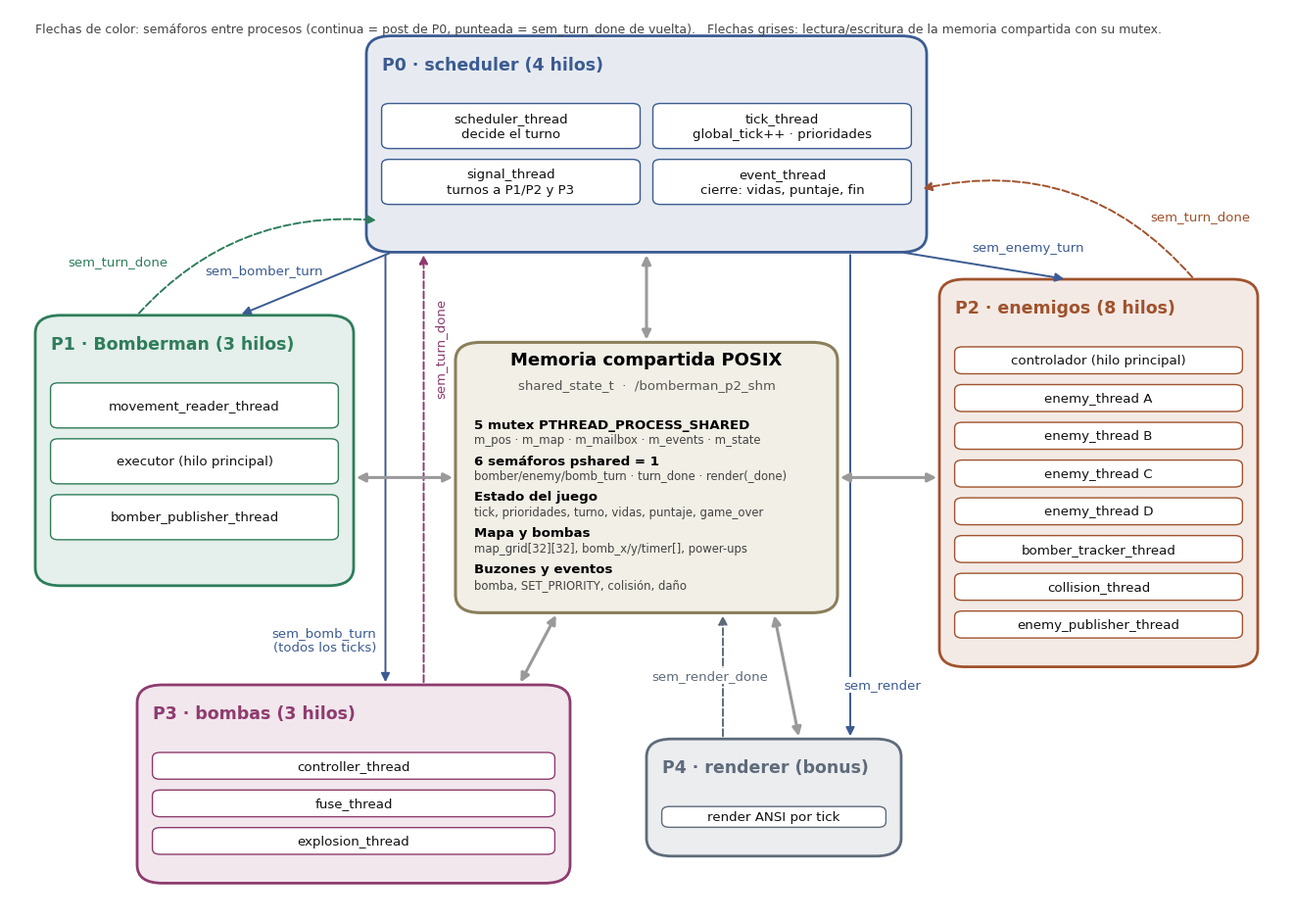
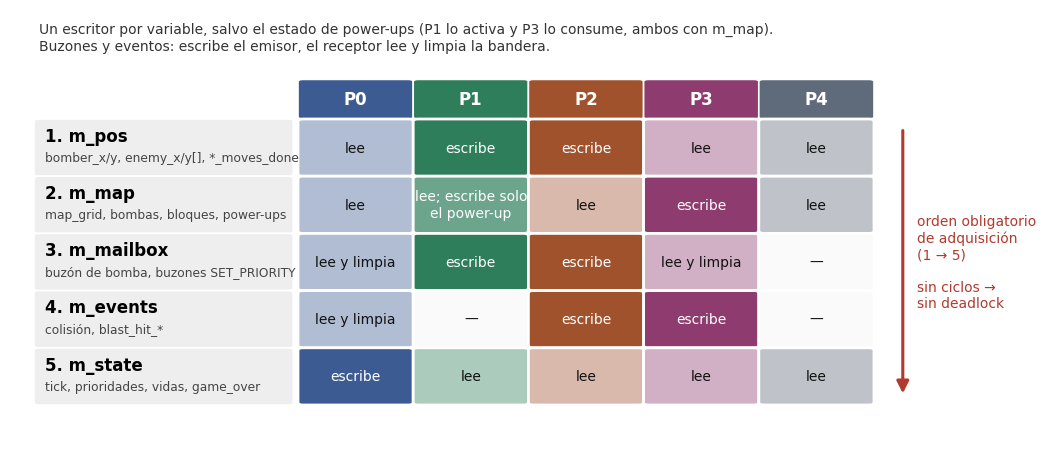
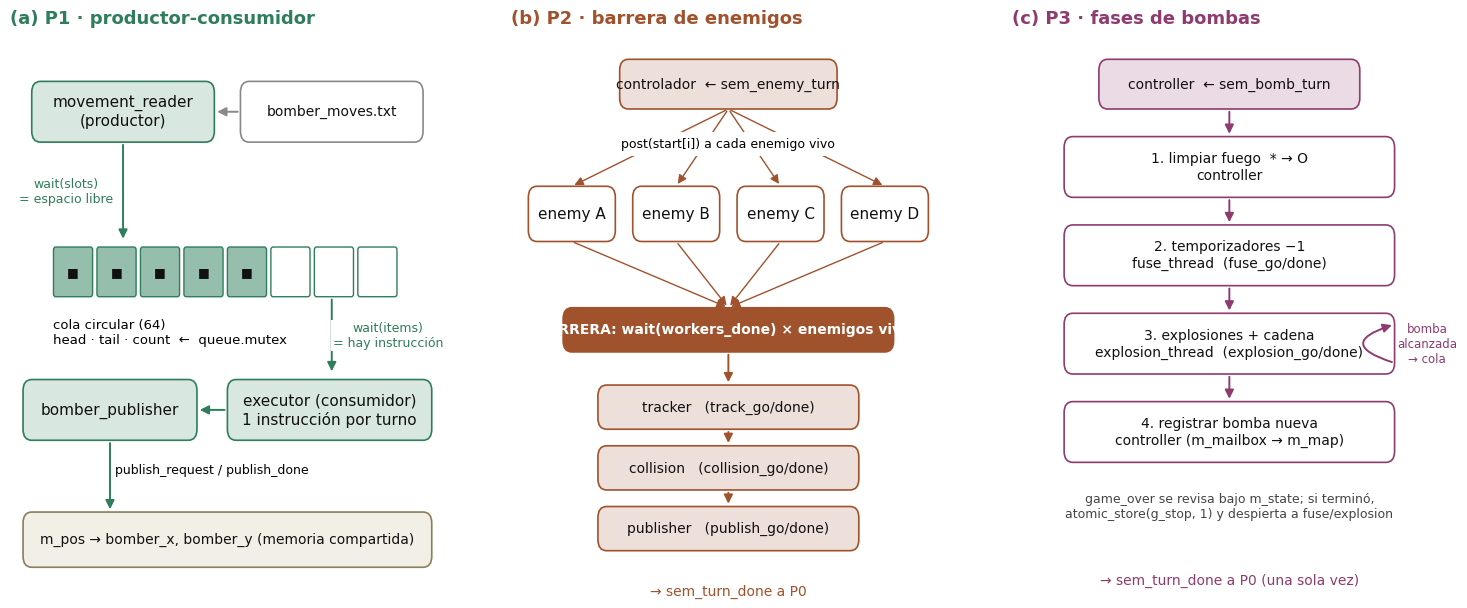
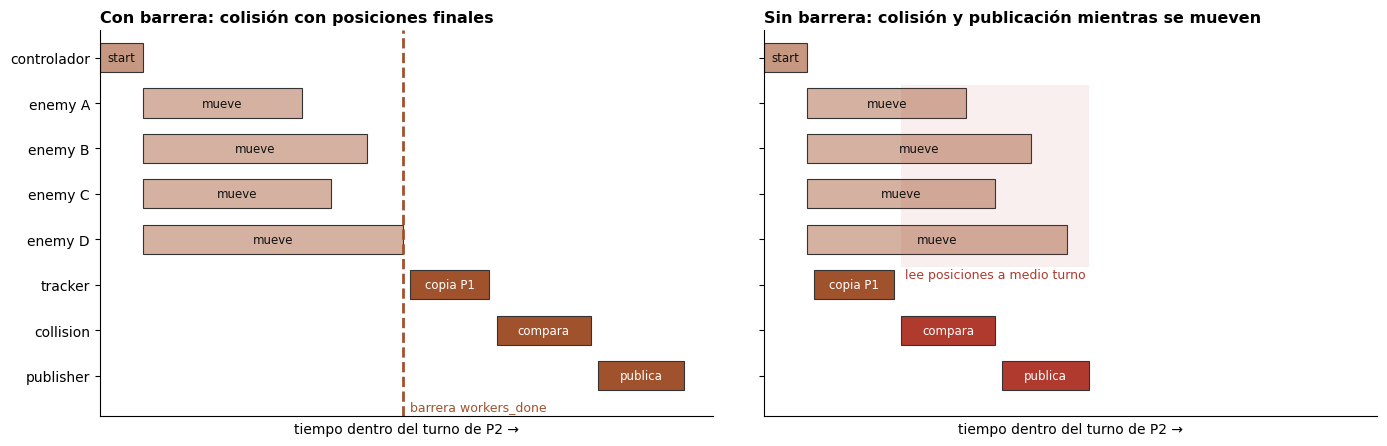

These charts were generated, in order, by the following Python code:
"""Diagramas estáticos del informe (arquitectura, mutex, sincronización interna, temporal de P2)."""
import matplotlib
matplotlib.use("Agg")
import matplotlib.pyplot as plt
from matplotlib.patches import FancyBboxPatch, FancyArrowPatch, Rectangle
import os, sys

OUT = sys.argv[1] if len(sys.argv) > 1 else "."
plt.rcParams.update({"font.family": "Arial", "font.size": 11})

C = {  # paleta sobria, un tono por proceso
    "P0": "#3b5b92", "P1": "#2e7d5b", "P2": "#a0522d", "P3": "#8e3b6f", "P4": "#5f6b7a",
    "SHM": "#f2efe6", "line": "#333333",
}
def light(hexc, f=0.82):
    h = hexc.lstrip("#"); r, g, b = (int(h[i:i+2], 16) for i in (0, 2, 4))
    return "#%02x%02x%02x" % tuple(int(c + (255 - c) * f) for c in (r, g, b))

def box(ax, x, y, w, h, text="", fc="white", ec="#333", lw=1.2, fs=11, bold=False, color="#111", r=0.02, ha="center", va="center", z=2):
    p = FancyBboxPatch((x, y), w, h, boxstyle=f"round,pad=0,rounding_size={r}", fc=fc, ec=ec, lw=lw, zorder=z)
    ax.add_patch(p)
    if text:
        tx = x + w / 2 if ha == "center" else x + 0.012
        ty = y + h / 2 if va == "center" else y + h - 0.012
        ax.text(tx, ty, text, ha=ha, va=va, fontsize=fs, fontweight="bold" if bold else "normal", color=color, zorder=z + 1, linespacing=1.25)
    return p

def arrow(ax, x1, y1, x2, y2, text="", color="#333", style="-|>", ls="-", lw=1.4, fs=9.5, rad=0.0, tx=None, ty=None, z=3):
    a = FancyArrowPatch((x1, y1), (x2, y2), arrowstyle=style, mutation_scale=13, color=color, lw=lw, ls=ls,
                        connectionstyle=f"arc3,rad={rad}", zorder=z)
    ax.add_patch(a)
    if text:
        ax.text(tx if tx is not None else (x1 + x2) / 2, ty if ty is not None else (y1 + y2) / 2, text, fontsize=fs,
                ha="center", va="center", color=color, zorder=5,
                bbox=dict(fc="white", ec="none", pad=1.2))

def canvas(w, h):
    fig = plt.figure(figsize=(w, h), dpi=200)
    ax = fig.add_axes([0, 0, 1, 1]); ax.set_xlim(0, 1); ax.set_ylim(0, 1); ax.axis("off")
    return fig, ax

def proc(ax, x, y, w, h, key, title, threads, cols=1):
    box(ax, x, y, w, h, fc=light(C[key], 0.88), ec=C[key], lw=2)
    ax.text(x + 0.012, y + h - 0.022, title, fontsize=12.5, fontweight="bold", color=C[key], va="top")
    n = len(threads); rows = (n + cols - 1) // cols
    top = y + h - 0.075; bh = min(0.05, (h - 0.095) / rows - 0.012); cw = (w - 0.024 - (cols - 1) * 0.01) / cols
    for i, t in enumerate(threads):
        r, c = divmod(i, cols)
        box(ax, x + 0.012 + c * (cw + 0.01), top - r * (bh + 0.012) - bh, cw, bh, t, fc="white", ec=C[key], lw=1, fs=9.6, r=0.006)

# ------------------------------------------------------------------ F1 arquitectura
def arquitectura():
    fig, ax = canvas(13, 9.2)
    # memoria compartida al centro
    box(ax, 0.35, 0.33, 0.30, 0.30, fc=C["SHM"], ec="#8a7f5a", lw=2.2)
    ax.text(0.5, 0.605, "Memoria compartida POSIX", ha="center", fontsize=13, fontweight="bold")
    ax.text(0.5, 0.578, "shared_state_t  ·  /bomberman_p2_shm", ha="center", fontsize=9.5, color="#555")
    items = [("5 mutex PTHREAD_PROCESS_SHARED", "m_pos · m_map · m_mailbox · m_events · m_state"),
             ("6 semáforos pshared = 1", "bomber/enemy/bomb_turn · turn_done · render(_done)"),
             ("Estado del juego", "tick, prioridades, turno, vidas, puntaje, game_over"),
             ("Mapa y bombas", "map_grid[32][32], bomb_x/y/timer[], power-ups"),
             ("Buzones y eventos", "bomba, SET_PRIORITY, colisión, daño")]
    for i, (a, b) in enumerate(items):
        yy = 0.535 - i * 0.04
        ax.text(0.365, yy, a, fontsize=9.6, fontweight="bold"); ax.text(0.365, yy - 0.017, b, fontsize=8.4, color="#444")

    proc(ax, 0.28, 0.73, 0.44, 0.24, "P0", "P0 · scheduler (4 hilos)",
         ["scheduler_thread\ndecide el turno", "tick_thread\nglobal_tick++ · prioridades", "signal_thread\nturnos a P1/P2 y P3", "event_thread\ncierre: vidas, puntaje, fin"], cols=2)
    proc(ax, 0.02, 0.36, 0.25, 0.30, "P1", "P1 · Bomberman (3 hilos)",
         ["movement_reader_thread", "executor (hilo principal)", "bomber_publisher_thread"])
    proc(ax, 0.73, 0.27, 0.25, 0.43, "P2", "P2 · enemigos (8 hilos)",
         ["controlador (hilo principal)", "enemy_thread A", "enemy_thread B", "enemy_thread C", "enemy_thread D",
          "bomber_tracker_thread", "collision_thread", "enemy_publisher_thread"])
    proc(ax, 0.10, 0.03, 0.34, 0.22, "P3", "P3 · bombas (3 hilos)",
         ["controller_thread", "fuse_thread", "explosion_thread"])
    proc(ax, 0.50, 0.06, 0.20, 0.13, "P4", "P4 · renderer (bonus)", ["render ANSI por tick"])

    # semáforos entre procesos
    arrow(ax, 0.30, 0.73, 0.18, 0.66, "sem_bomber_turn", C["P0"], tx=0.20, ty=0.71)
    arrow(ax, 0.10, 0.66, 0.29, 0.765, "sem_turn_done", C["P1"], ls="--", rad=-0.25, tx=0.085, ty=0.72)
    arrow(ax, 0.70, 0.73, 0.83, 0.70, "sem_enemy_turn", C["P0"], tx=0.80, ty=0.735)
    arrow(ax, 0.93, 0.70, 0.715, 0.80, "sem_turn_done", C["P2"], ls="--", rad=0.3, tx=0.935, ty=0.77)
    arrow(ax, 0.295, 0.73, 0.295, 0.25, "", C["P0"])
    arrow(ax, 0.325, 0.25, 0.325, 0.73, "", C["P3"], ls="--")
    ax.text(0.288, 0.30, "sem_bomb_turn\n(todos los ticks)", fontsize=9.5, color=C["P0"], ha="right", va="center")
    ax.text(0.333, 0.68, "sem_turn_done", rotation=90, fontsize=9.5, color=C["P3"], ha="left", va="top")
    arrow(ax, 0.66, 0.73, 0.66, 0.19, "sem_render", C["P0"], tx=0.685, ty=0.25)
    arrow(ax, 0.56, 0.19, 0.56, 0.33, "sem_render_done", C["P4"], ls="--", tx=0.55, ty=0.26)
    # acceso a memoria (gris)
    for (x1, y1, x2, y2) in [(0.5, 0.73, 0.5, 0.63), (0.27, 0.48, 0.35, 0.48), (0.73, 0.48, 0.65, 0.48), (0.40, 0.25, 0.43, 0.33), (0.62, 0.19, 0.60, 0.33)]:
        arrow(ax, x1, y1, x2, y2, "", "#9a9a9a", style="<|-|>", lw=2.2)
    ax.text(0.02, 0.985, "Flechas de color: semáforos entre procesos (continua = post de P0, punteada = sem_turn_done de vuelta).   Flechas grises: lectura/escritura de la memoria compartida con su mutex.",
            fontsize=9, color="#444", va="top")
    fig.savefig(os.path.join(OUT, "f_arquitectura.png"), bbox_inches="tight", pad_inches=0.08); plt.close(fig)

# ------------------------------------------------------------------ F2 matriz de mutex
def mutex_matriz():
    fig, ax = canvas(9.6, 4.4)
    rows = [("m_pos", "bomber_x/y, enemy_x/y[], *_moves_done"),
            ("m_map", "map_grid, bombas, bloques, power-ups"),
            ("m_mailbox", "buzón de bomba, buzones SET_PRIORITY"),
            ("m_events", "colisión, blast_hit_*"),
            ("m_state", "tick, prioridades, vidas, game_over")]
    cols = ["P0", "P1", "P2", "P3", "P4"]
    M = [["L", "E", "E", "L", "L"],
         ["L", "E*", "L", "E", "L"],
         ["L+limpia", "E", "E", "L+limpia", "—"],
         ["L+limpia", "—", "E", "E", "—"],
         ["E", "L", "L", "L", "L"]]
    x0, y0, cw, rh, lw_ = 0.30, 0.10, 0.12, 0.13, 0.27
    for j, c in enumerate(cols):
        box(ax, x0 + j * cw, y0 + 5 * rh, cw, 0.09, c, fc=C[c], ec="white", fs=12, bold=True, color="white", r=0.005)
    for i, (m, d) in enumerate(rows):
        y = y0 + (4 - i) * rh
        box(ax, x0 - lw_ - 0.005, y, lw_, rh, "", fc="#eeeeee", ec="white", r=0.005)
        ax.text(x0 - lw_ + 0.006, y + rh * 0.62, f"{i+1}. {m}", fontsize=12, fontweight="bold", family="Consolas")
        ax.text(x0 - lw_ + 0.006, y + rh * 0.27, d, fontsize=8.8, color="#444")
        for j, c in enumerate(cols):
            v = M[i][j]
            fc = light(C[c], 0.3) if v == "E*" else C[c] if v.startswith("E") else (light(C[c], 0.6) if v.startswith("L") else "#fafafa")
            col = "white" if v.startswith("E") else "#111"
            box(ax, x0 + j * cw, y, cw, rh, {"E": "escribe", "L": "lee", "E*": "lee; escribe solo\nel power-up", "L+limpia": "lee y limpia", "—": "—"}[v],
                fc=fc, ec="white", lw=2, fs=10, color=col, r=0.005)
    # flecha de orden
    ax.annotate("", xy=(0.93, y0 + 0.02), xytext=(0.93, y0 + 5 * rh - 0.02),
                arrowprops=dict(arrowstyle="-|>", lw=2.2, color="#b03a2e", mutation_scale=18))
    ax.text(0.945, y0 + 2.5 * rh, "orden obligatorio\nde adquisición\n(1 → 5)\n\nsin ciclos →\nsin deadlock", fontsize=10, color="#b03a2e", va="center")
    ax.text(0.03, 0.97, "Un escritor por variable, salvo el estado de power-ups (P1 lo activa y P3 lo consume, ambos con m_map).\nBuzones y eventos: escribe el emisor, el receptor lee y limpia la bandera.",
            fontsize=10, va="top", color="#333")
    fig.savefig(os.path.join(OUT, "f_mutex.png"), bbox_inches="tight", pad_inches=0.08); plt.close(fig)

# ------------------------------------------------------------------ F4 sincronización interna
def sinc_interna():
    fig, axs = plt.subplots(1, 3, figsize=(15, 6.2), dpi=200)
    for a in axs: a.set_xlim(0, 1); a.set_ylim(0, 1); a.axis("off")
    # (a) P1
    ax = axs[0]; k = C["P1"]
    ax.set_title("(a) P1 · productor-consumidor", fontsize=13, fontweight="bold", color=k, loc="left")
    box(ax, 0.05, 0.80, 0.42, 0.11, "movement_reader\n(productor)", fc=light(k), ec=k)
    box(ax, 0.53, 0.80, 0.42, 0.11, "bomber_moves.txt", fc="white", ec="#888", fs=10)
    arrow(ax, 0.53, 0.855, 0.47, 0.855, "", "#888")
    # cola circular
    for i in range(8):
        box(ax, 0.10 + i * 0.1, 0.52, 0.09, 0.09, "" if i > 4 else "■", fc="white" if i > 4 else light(k, 0.5), ec=k, lw=1, fs=9, r=0.005)
    ax.text(0.10, 0.455, "cola circular (64)\nhead · tail · count  ←  queue.mutex", ha="left", va="center", fontsize=9.5)
    arrow(ax, 0.26, 0.80, 0.26, 0.62, "wait(slots)\n= espacio libre", k, tx=0.13, ty=0.71, fs=9)
    arrow(ax, 0.74, 0.52, 0.74, 0.38, "wait(items)\n= hay instrucción", k, tx=0.87, ty=0.45, fs=9)
    box(ax, 0.50, 0.26, 0.47, 0.11, "executor (consumidor)\n1 instrucción por turno", fc=light(k), ec=k)
    box(ax, 0.03, 0.26, 0.40, 0.11, "bomber_publisher", fc=light(k), ec=k)
    arrow(ax, 0.50, 0.315, 0.43, 0.315, "", k)
    ax.text(0.465, 0.20, "publish_request / publish_done", ha="center", fontsize=9)
    box(ax, 0.03, 0.03, 0.94, 0.10, "m_pos → bomber_x, bomber_y (memoria compartida)", fc=C["SHM"], ec="#8a7f5a", fs=10)
    arrow(ax, 0.23, 0.26, 0.23, 0.13, "", k)
    # (b) P2
    ax = axs[1]; k = C["P2"]
    ax.set_title("(b) P2 · barrera de enemigos", fontsize=13, fontweight="bold", color=k, loc="left")
    box(ax, 0.25, 0.86, 0.5, 0.09, "controlador  ← sem_enemy_turn", fc=light(k), ec=k, fs=10)
    for i, L in enumerate("ABCD"):
        x = 0.04 + i * 0.24
        box(ax, x, 0.62, 0.20, 0.10, f"enemy {L}", fc="white", ec=k)
        arrow(ax, 0.5, 0.86, x + 0.10, 0.72, "", k, lw=1)
        arrow(ax, x + 0.10, 0.62, 0.5, 0.50, "", k, lw=1)
    ax.text(0.5, 0.79, "post(start[i]) a cada enemigo vivo", ha="center", fontsize=9, bbox=dict(fc="white", ec="none"))
    box(ax, 0.12, 0.42, 0.76, 0.08, "BARRERA: wait(workers_done) × enemigos vivos", fc=k, ec=k, color="white", bold=True, fs=10)
    steps = [("tracker", "track_go/done"), ("collision", "collision_go/done"), ("publisher", "publish_go/done")]
    for i, (n, s) in enumerate(steps):
        y = 0.28 - i * 0.11
        box(ax, 0.20, y, 0.6, 0.08, f"{n}   ({s})", fc=light(k), ec=k, fs=10)
        if i == 0: arrow(ax, 0.5, 0.42, 0.5, y + 0.08, "", k)
        else: arrow(ax, 0.5, y + 0.11, 0.5, y + 0.08, "", k)
    ax.text(0.5, -0.02, "→ sem_turn_done a P0", ha="center", fontsize=10, color=k)
    # (c) P3
    ax = axs[2]; k = C["P3"]
    ax.set_title("(c) P3 · fases de bombas", fontsize=13, fontweight="bold", color=k, loc="left")
    box(ax, 0.2, 0.86, 0.6, 0.09, "controller  ← sem_bomb_turn", fc=light(k), ec=k, fs=10)
    ph = [("1. limpiar fuego  * → O", "controller", 0.70), ("2. temporizadores −1", "fuse_thread  (fuse_go/done)", 0.54),
          ("3. explosiones + cadena", "explosion_thread  (explosion_go/done)", 0.38), ("4. registrar bomba nueva", "controller (m_mailbox → m_map)", 0.22)]
    for t, s, y in ph:
        box(ax, 0.12, y, 0.76, 0.11, f"{t}\n{s}", fc="white", ec=k, fs=10)
    for y in (0.86, 0.70, 0.54, 0.38):
        arrow(ax, 0.5, y, 0.5, y - 0.05, "", k)
    arrow(ax, 0.88, 0.40, 0.88, 0.47, "", k, rad=-1.6)
    ax.text(0.955, 0.435, "bomba\nalcanzada\n→ cola", fontsize=8.5, color=k, va="center", ha="center")
    ax.text(0.5, 0.12, "game_over se revisa bajo m_state; si terminó,\natomic_store(g_stop, 1) y despierta a fuse/explosion",
            ha="center", fontsize=9, color="#444")
    ax.text(0.5, 0.0, "→ sem_turn_done a P0 (una sola vez)", ha="center", fontsize=10, color=k)
    fig.tight_layout(w_pad=2)
    fig.savefig(os.path.join(OUT, "f_sinc_interna.png"), bbox_inches="tight", pad_inches=0.08); plt.close(fig)

# ------------------------------------------------------------------ F6 diagrama temporal de un turno de P2 (con y sin barrera)
def temporal_p2():
    fig, axs = plt.subplots(1, 2, figsize=(14, 4.6), dpi=200, sharey=True)
    lanes = ["controlador", "enemy A", "enemy B", "enemy C", "enemy D", "tracker", "collision", "publisher"]
    k = C["P2"]
    def draw(ax, with_bar):
        ax.set_xlim(0, 8.5); ax.set_ylim(-0.6, len(lanes) - 0.1); ax.invert_yaxis()
        ax.set_yticks(range(len(lanes))); ax.set_yticklabels(lanes, fontsize=10)
        ax.set_xticks([]); ax.set_xlabel("tiempo dentro del turno de P2 →", fontsize=10)
        for s in ("top", "right"): ax.spines[s].set_visible(False)
        def bar(l, a, b, fc, txt=""):
            ax.add_patch(Rectangle((a, l - 0.32), b - a, 0.64, fc=fc, ec="#333", lw=0.8))
            if txt: ax.text((a + b) / 2, l, txt, ha="center", va="center", fontsize=8.5, color="white" if fc in (k, "#b03a2e") else "#111")
        bar(0, 0, 0.6, light(k, 0.4), "start")
        durs = [2.2, 3.1, 2.6, 3.6]
        for i, d in enumerate(durs): bar(1 + i, 0.6, 0.6 + d, light(k, 0.55), "mueve")
        if with_bar:
            end = 0.6 + max(durs)
            ax.axvline(end, color=k, lw=2, ls="--"); ax.text(end + 0.1, 7.75, "barrera workers_done", ha="left", fontsize=9, color=k)
            bar(5, end + 0.1, end + 1.2, k, "copia P1"); bar(6, end + 1.3, end + 2.6, k, "compara"); bar(7, end + 2.7, end + 3.9, k, "publica")
            ax.set_title("Con barrera: colisión con posiciones finales", fontsize=11.5, fontweight="bold", loc="left")
        else:
            bar(5, 0.7, 1.8, k, "copia P1"); bar(6, 1.9, 3.2, "#b03a2e", "compara"); bar(7, 3.3, 4.5, "#b03a2e", "publica")
            ax.add_patch(Rectangle((1.9, 0.6), 2.6, 4.0, fc="#b03a2e", alpha=0.08, ec="none"))
            ax.text(3.2, 4.85, "lee posiciones a medio turno", ha="center", fontsize=9, color="#b03a2e")
            ax.set_title("Sin barrera: colisión y publicación mientras se mueven", fontsize=11.5, fontweight="bold", loc="left")
    draw(axs[0], True); draw(axs[1], False)
    fig.tight_layout(w_pad=3)
    fig.savefig(os.path.join(OUT, "f_temporal_p2.png"), bbox_inches="tight", pad_inches=0.08); plt.close(fig)

if __name__ == "__main__":
    arquitectura(); mutex_matriz(); sinc_interna(); temporal_p2(); print("ok")
